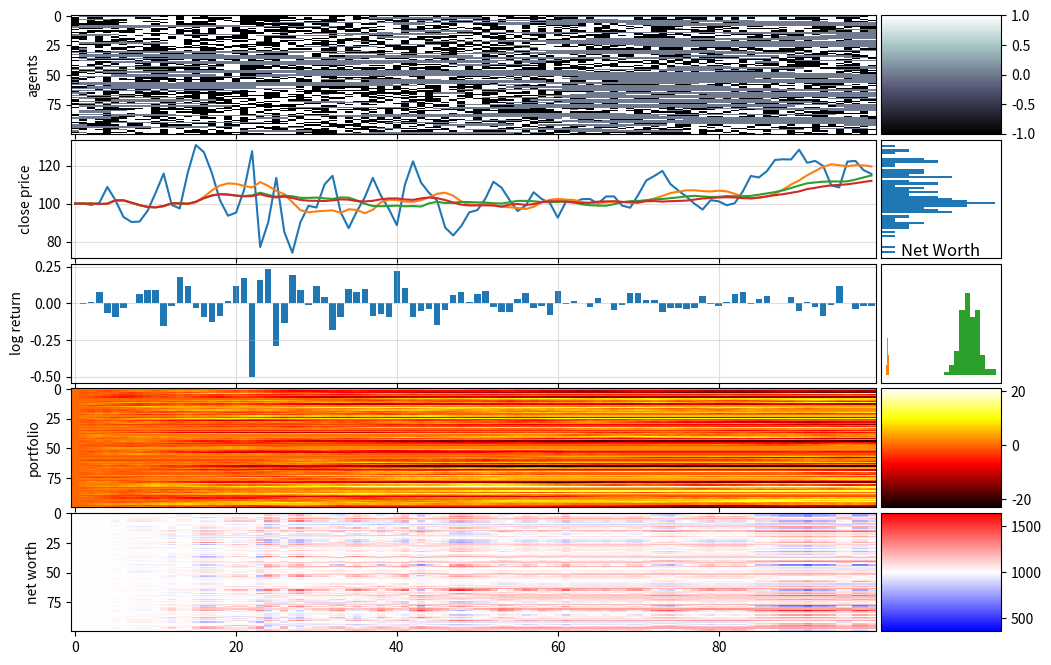

Python code for this plot:
#%%

import numpy as np
import matplotlib.pyplot as plt
import pandas as pd
import math
import random
from mpl_toolkits.axes_grid1 import make_axes_locatable

np.random.seed(1)
random.seed(1)

#%%

def cluster_info(arr):
    """ number of clusters (nonzero fields separated by 0s) in array
        and size of cluster
    """
    data = []
    k2coord = {}
    k = 0
    if arr[0] != 0: # left boundary
        data.append(0) # we will increment later in loop  
        k2coord[k] = []
    else:
        k=-1

    # print("arr", arr)
    # print("data", data)
    
    for i in range(0,len(arr)-1):
        if arr[i] == 0 and arr[i+1] != 0:
            data.append(0)
            k += 1
            k2coord[k] = []
        if arr[i] != 0:
            data[-1] += 1
            k2coord[k].append(i)
    if arr[-1] != 0:
        if data:  # if array is not empty
            data[-1] += 1  # right boundary
            k2coord[k].append(len(arr)-1)
        else:
            data.append(1)  
            k2coord[k] = [len(arr)-1]
            
    Ncl = len(data)  # number of clusters
    Nk = data  # Nk[k] = size of cluster k
    coord2k = {e:k for k,v in k2coord.items() for e in v}
    return Ncl, Nk, k2coord, coord2k


#%%

# pd = 0.25
# pe = 0.02
# ph = 0.18 # vary
pd = 0.01 # active becomes inactive
pe = 0.01 # probability of nontrader to enter the market
ph = 0.0485  # probability that an active trader can turn one of his inactive neighbots into active
pa = 0.8  # intial distirbution of active/inactice

N0 = 100
N1 = 100

# A = 2
# a = 0.1
# h = 0.1
A = 2
a = 0.5
h = 0.1

G = np.zeros(shape=(N0,N1))
G[0] = np.random.choice(a=[-1,0,1], p=[pa/2, 1-pa, pa/2], size=N1, replace=True)

initial_account_balance = 1000
initial_stock_price = 100

P = np.zeros_like(G) # portfolio: number of stocks
N = np.zeros_like(G) # Net worth
B = np.zeros_like(G) # account Balance
B[0] = initial_account_balance  # everyone start with 1000 money
N[0] = B[0]  # noone has stock initially

X = np.zeros(N0)
S = np.zeros(N0)
S[0] = initial_stock_price

S_ma10 = np.zeros(N0)
S_ma10[0] = initial_stock_price
S_ma20 = np.zeros(N0)
S_ma20[0] = initial_stock_price
S_ma30 = np.zeros(N0)
S_ma30[0] = initial_stock_price
# X[0] = 1

DRIFT = 0
MA_T_R= np.arange(10,40,10)


for t in range(N0-1):
    Ncl, Nk, k2coord, coord2k = cluster_info(G[t])

    Xt = 0
    for k, size in enumerate(Nk):
        tmp = 0
        for i in k2coord[k]:
            tmp += G[t,i]
        Xt += size * tmp
    X[t+1] = Xt/(10*N0)
    S[t+1] = S[t]*math.exp(X[t]) + DRIFT
    
    for MA_T in MA_T_R:
        if MA_T == 10:
            S_ma10[t+1] = np.mean(S[max(0, (t+1 - MA_T)):t+1])
        elif MA_T == 20:
            S_ma20[t+1] = np.mean(S[max(0, (t+1 - MA_T)):t+1])
        else:
            S_ma30[t+1] = np.mean(S[max(0, (t+1 - MA_T)):t+1])


    xi = np.random.uniform(-1, 1, size=Ncl)  # unique xi for each cluster k

    for i in range(N1):
        P[t+1,i] = P[t,i] + G[t,i]
        # their next balance is their current balance minus
        # their purchase (or sell) of stock at current price
        B[t+1,i] = B[t,i] - (G[t,i] * S[t])
        N[t+1,i] = B[t,i] + (P[t,i]*S[t])




        # traders update their stance
        if G[t,i] != 0:
            k = coord2k[i]
            total = 0
            zeta = random.uniform(-1,1)  # sampled for each unique (k,i)
            for j in k2coord[k]:  # for each coordinate in cluster k
                eta = random.uniform(-1,1)  # different for each cell
                sigma = G[t,j]
                cluster_influence = A*xi[k]
                member_influence = a*eta
                total += ((cluster_influence + member_influence) * sigma)
            # self_influence = h*zeta

            CLUSTER_DEPENDENCE_PROB = 0.7

            if random.random() < CLUSTER_DEPENDENCE_PROB:
                # perf = percentage increase or decrease (pos or neg val)
                performance = (N[t,i] - initial_account_balance) / initial_account_balance
                # strat in [-1,1], high --> prefers buying, low --> prefers selling
                # strategy = np.mean(P[:t+1,i])

                if t>=5:
                    strategy = np.mean(G[t-5:t+1,i])
                else:
                    strategy = np.mean(G[:t+1,i])
                
                # print(strategy, t, i)
                # perf high --> continue with strat
                # perf low --> change strat
                # perf <0 --> switch sign of strat
                bias = performance * strategy
                if bias >=10:
                    bias = 10
                elif bias<=-10:
                    bias = -10

                normalised_bias = 2 / (1 + math.exp(-2 * bias)) - 1
                self_influence = normalised_bias * h

                # print(ma_diff_norm)
                
                I = (1 / len(k2coord[k])) * total + self_influence
                p = 1 / (1 + math.exp(-2 * I))


                if random.random() < p:
                    G[t+1,i] = 1
                else:
                    G[t+1,i] = -1
            else:
                ## fair valuation 
                ma_diff10 = (S_ma10[t+1] - S[t+1]) / np.std(S[:t+1]) # negative if stock>MA
                ma_diff_norm10 = 2 / (1 + np.exp(-2 * ma_diff10)) - 1
                ma_diff20 = (S_ma20[t+1] - S[t+1]) / np.std(S[:t+1]) # negative if stock>MA
                ma_diff_norm20 = 2 / (1 + np.exp(-2 * ma_diff20)) - 1
                ma_diff30 = (S_ma30[t+1] - S[t+1]) / np.std(S[:t+1]) # negative if stock>MA
                ma_diff_norm30 = 2 / (1 + np.exp(-2 * ma_diff30)) - 1

                # 3 types of agents

                # RANDOM AGENT
                AR_PROB = 0.2 # totally random behavior
                AR_DONE = 0.5 # networth goal dependence
    
                RANDOM_AGENT = random.random()
                
                GOAL_NET_WORTH = np.random.uniform(3,6,1) *t*1.2/N0


                if RANDOM_AGENT <= AR_PROB:
                    G[t+1,i] = np.random.choice([-1,1])
                elif ((RANDOM_AGENT <= AR_DONE) and ( N[t,i] >=GOAL_NET_WORTH*N0) and(t>=20)):
                    past_actions = np.mean(G[t-10:t,i])
                    if past_actions > 0:
                        G[t+1,i] = -1
                    elif past_actions < 0:
                        G[t+1,i] = +1
                    else:
                        G[t+1,i] = 0
                else: 
                    VAL_RAND = np.random.normal(0,0.1)

                    RATIONAL_RANDOM = random.random()

                    if RATIONAL_RANDOM <=0.5:
                        if ma_diff_norm30+VAL_RAND>0:
                            G[t+1,i] = +1
                        elif ma_diff_norm30-VAL_RAND<0:
                            G[t+1,i] = -1
                    elif RATIONAL_RANDOM <=0.7:
                        if ma_diff_norm20+VAL_RAND>0:
                            G[t+1,i] = +1
                        elif ma_diff_norm20-VAL_RAND<0:
                            G[t+1,i] = -1
                    else:
                        if ma_diff_norm20+VAL_RAND>0:
                            G[t+1,i] = +1
                        elif ma_diff_norm20-VAL_RAND<0:
                            G[t+1,i] = -1
                    
                # Sell -1
                # Buy +1 




        # trader influences non-active neighbour to join
        if G[t,i] != 0:
            stance = G[t,i]
            if random.random() < ph:
                if G[t,(i-1)%N1] == 0 and G[t,(i+1)%N1] == 0:
                    ni = np.random.choice([-1,1])
                    G[t+1,(i+ni)%N1] = stance#random.choice([-1,1])
                elif G[t,(i-1)%N1] == 0:
                    G[t+1,(i-1)%N1] = stance#random.choice([-1,1])
                elif G[t,(i+1)%N1] == 0:
                    G[t+1,(i+1)%N1] = stance#random.choice([-1,1])
                else:
                    continue

        # active trader diffuses if it has inactive neighbour
        # only happens at edge of cluster
        if G[t,i] != 0:
            if random.random() < pd:
                if (G[t,(i-1)%N1] == 0) or (G[t,(i+1)%N1] == 0):
                    G[t+1,i] = 0
                else:
                    continue

        # nontrader enters market
        if G[t,i] == 0:
            if random.random() < pe:
                G[t+1,i] = np.random.choice([-1,1])

final_trade = P[-1] * S[-1]
B[-1] += final_trade
N[-1] = B[-1]

fig, (ax1,ax2,ax3,ax4,ax5) = plt.subplots(
    ncols=1, nrows=5, figsize=(12,8), sharex=True, gridspec_kw = {'wspace':0, 'hspace':0.05}
)
im1 = ax1.imshow(G.T, cmap="bone", interpolation="None", aspect="auto")
im4 = ax4.imshow(P.T, cmap="hot", interpolation="None", aspect="auto")
amnwc = np.max(np.abs(N-initial_account_balance))  # absolute max net worth change
vmin, vmax = initial_account_balance-amnwc, initial_account_balance+amnwc
im5 = ax5.imshow(N.T, cmap="bwr", interpolation="None", aspect="auto", vmin=vmin, vmax=vmax)

size = "15%"

cax1 = make_axes_locatable(ax1).append_axes('right', size=size, pad=0.05)
fig.colorbar(im1, cax=cax1, orientation='vertical')
cax4 = make_axes_locatable(ax4).append_axes('right', size=size, pad=0.05)
fig.colorbar(im4, cax=cax4, orientation='vertical')
cax5 = make_axes_locatable(ax5).append_axes('right', size=size, pad=0.05)
fig.colorbar(im5, cax=cax5, orientation='vertical')

cax2 = make_axes_locatable(ax2).append_axes('right', size=size, pad=0.05)
cax2.hist(S, orientation="horizontal", bins=np.linspace(np.min(S), np.max(S), len(S)//2))
cax2.get_xaxis().set_visible(False)
cax2.get_yaxis().set_visible(False)

cax3 = make_axes_locatable(ax3).append_axes('right', size=size, pad=0.05)
cax3.hist(X, orientation="horizontal", bins=np.linspace(np.min(X), np.max(X), len(X)//2))
cax3.get_xaxis().set_visible(False)
cax3.get_yaxis().set_visible(False)

# for ax in (ax2,ax3):
#     cax = make_axes_locatable(ax).append_axes('right', size=size, pad=0.05)
#     # cax.axis('off')




ax2.plot(S)
ax2.plot(S_ma10, label="MA10")
ax2.plot(S_ma20, label="MA20")
ax2.plot(S_ma30, label="MA30")

ax2.grid(alpha=0.4)

ax3.bar(np.arange(len(X)), X)
ax3.grid(alpha=0.4)

ax4.set_xlabel("time")
# ax2.set_ylabel("standardised log returns")
ax2.set_ylabel("close price")
ax1.set_ylabel("agents")
ax3.set_ylabel("log return")
ax4.set_ylabel("portfolio")
ax5.set_ylabel("net worth")

# fig.colorbar(im, cax=ax4)

plt.tight_layout()
plt.show()

# %%
plt.title("Portfolio")
plt.hist(P[-1])
plt.show()
plt.title("Net Worth")
plt.hist(N[-1])
plt.show()
# %%
